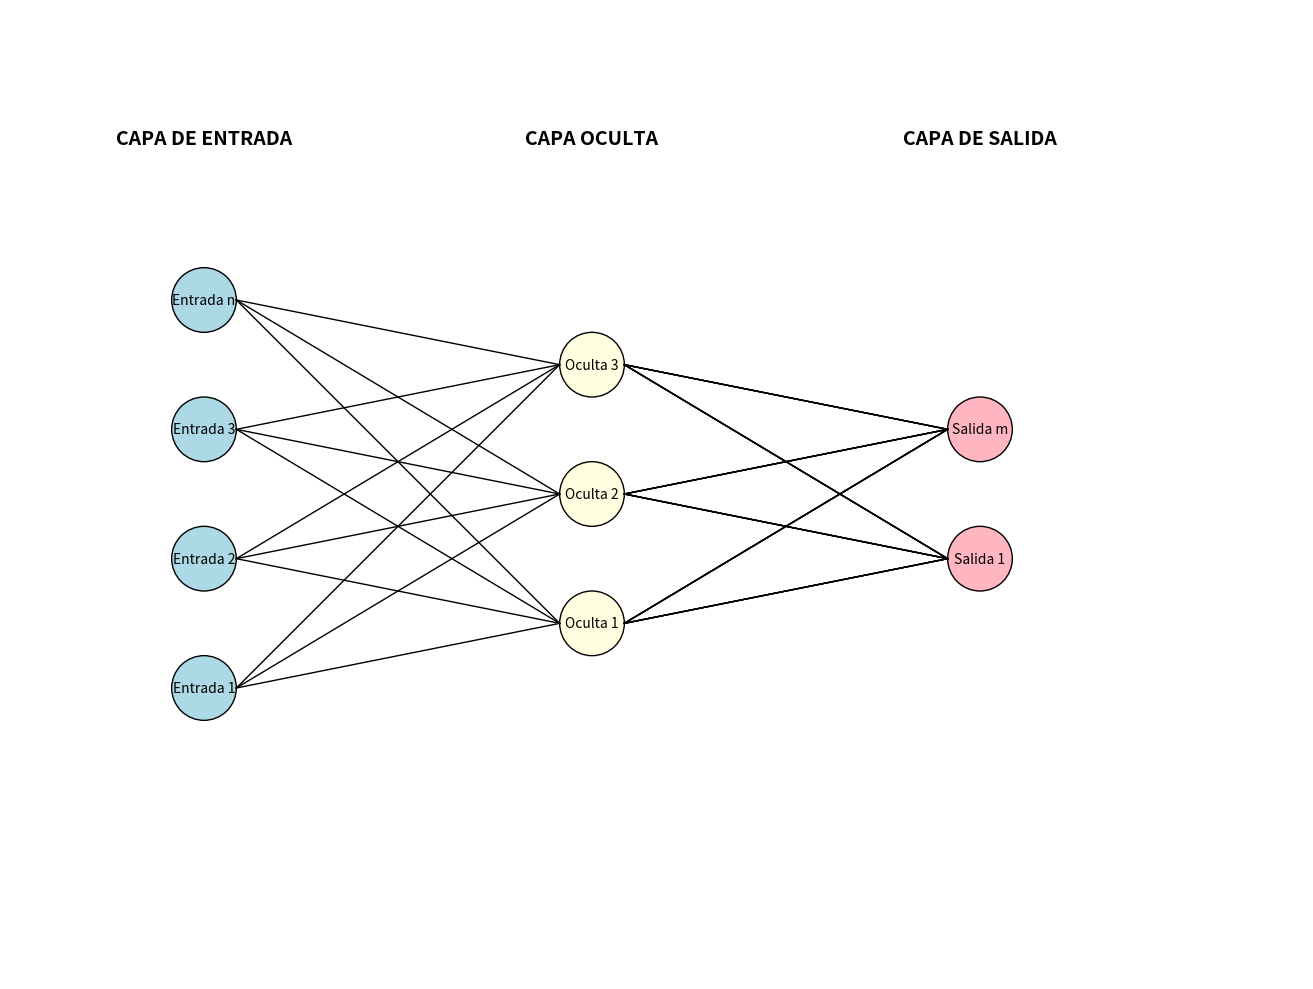

Generate this figure with matplotlib:
import matplotlib.pyplot as plt
import matplotlib.patches as patches

def dibujar_perceptron():
    fig, ax = plt.subplots(figsize=(15, 10))
    ax.set_xlim(0, 20)
    ax.set_ylim(0, 15)
    
    # Configuración de capas
    capas = [
        {"x": 3, "nombre": "CAPA DE ENTRADA", "neuronas": 4, "color": "#ADD8E6"},
        {"x": 9, "nombre": "CAPA OCULTA", "neuronas": 3, "color": "#FFFFE0"},
        {"x": 15, "nombre": "CAPA DE SALIDA", "neuronas": 2, "color": "#FFB6C1"}
    ]
    
    # Dibujar cada capa
    for capa in capas:
        x = capa["x"]
        y_centro = 7.5
        
        # Título de la capa
        ax.text(x, 13, capa["nombre"], ha='center', va='center', 
                fontsize=14, weight='bold')
        
        # Dibujar neuronas
        for i in range(capa["neuronas"]):
            y = y_centro + (i - (capa["neuronas"]-1)/2) * 2
            
            # Círculo de la neurona
            circulo = patches.Circle((x, y), 0.5, fill=True, 
                                   facecolor=capa["color"], edgecolor='black')
            ax.add_patch(circulo)
            
            # Etiqueta de la neurona
            if capa["nombre"] == "CAPA DE ENTRADA":
                texto = f"Entrada {i+1}" if i < 3 else "Entrada n"
            elif capa["nombre"] == "CAPA OCULTA":
                texto = f"Oculta {i+1}"
            else:
                texto = f"Salida {i+1}" if i < 1 else "Salida m"
                
            ax.text(x, y, texto, ha='center', va='center', fontsize=10)
    
    # Dibujar conexiones
    for i in range(capas[0]["neuronas"]):  # Entrada
        y1 = 7.5 + (i - (capas[0]["neuronas"]-1)/2) * 2
        
        for j in range(capas[1]["neuronas"]):  # Oculta
            y2 = 7.5 + (j - (capas[1]["neuronas"]-1)/2) * 2
            ax.plot([3.5, 8.5], [y1, y2], 'k-', lw=1)
            
        for k in range(capas[2]["neuronas"]):  # Salida
            y3 = 7.5 + (k - (capas[2]["neuronas"]-1)/2) * 2
            
            for j in range(capas[1]["neuronas"]):  # Desde oculta
                y2 = 7.5 + (j - (capas[1]["neuronas"]-1)/2) * 2
                ax.plot([9.5, 14.5], [y2, y3], 'k-', lw=1)
    
    ax.set_aspect('equal')
    ax.axis('off')
    plt.tight_layout()
    plt.savefig('mi_perceptron_multicapa.png', dpi=300, bbox_inches='tight')
    plt.show()

# Ejecutar
dibujar_perceptron()